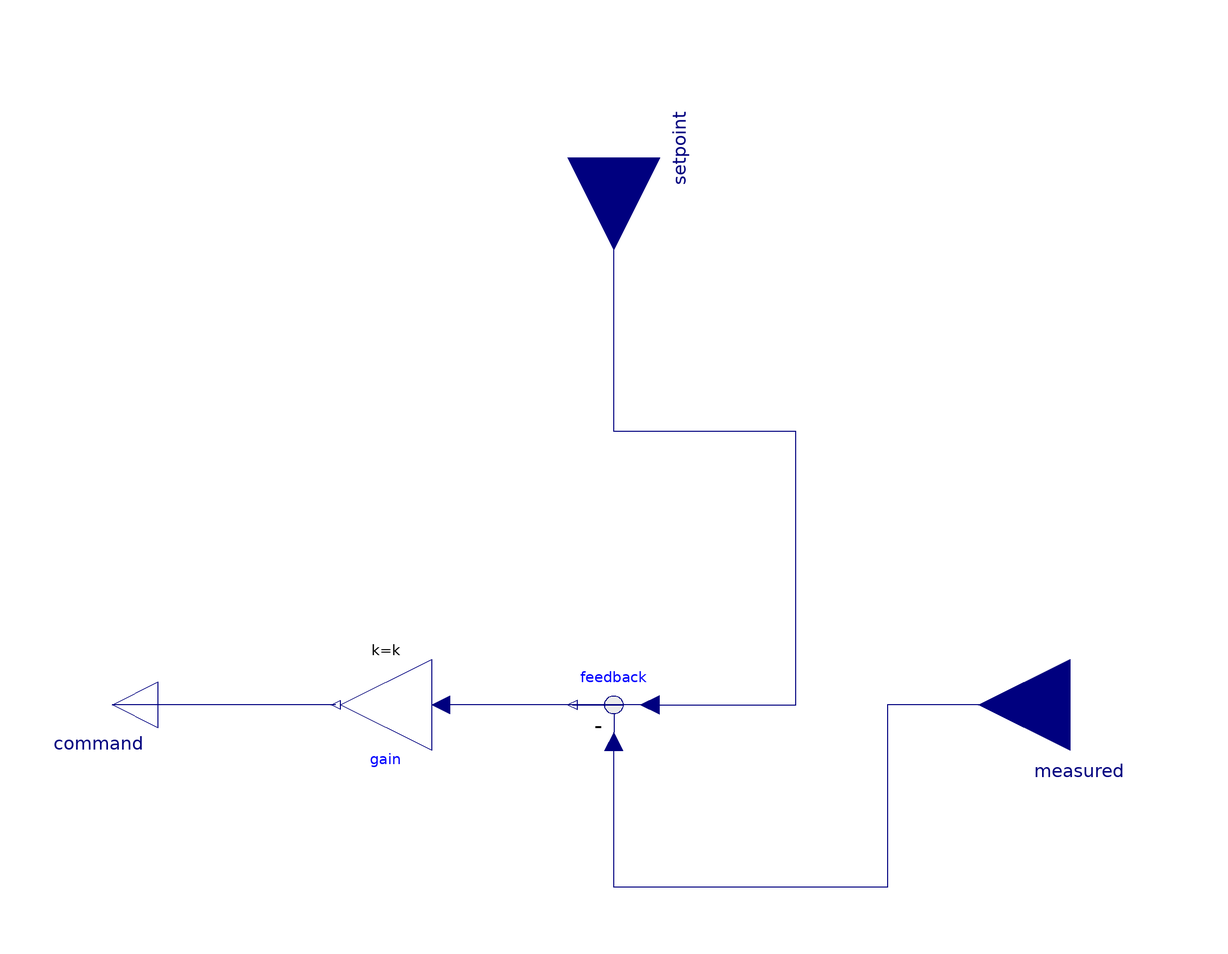

This picture is the connection diagram that the Modelica source below describes through its graphical annotations.

model ProportionalController "Implementation of a proportional controller"
  parameter Real k=20 "Controller gain";
  Modelica.Blocks.Interfaces.RealInput setpoint "Desired system response"
    annotation (Placement(transformation(
        extent={{-20,-20},{20,20}},
        rotation=270, origin={0,120})));
  Modelica.Blocks.Interfaces.RealInput measured "Actual system response"
    annotation (Placement(transformation(
        extent={{-20,-20},{20,20}},
        rotation=180, origin={100,0})));
  Modelica.Blocks.Interfaces.RealOutput command "Command to send to actuator"
    annotation (Placement(transformation(
        extent={{-10,-10},{10,10}},
        rotation=180, origin={-110,0})));
protected
  Modelica.Blocks.Math.Gain gain(k=k)
    annotation (Placement(transformation(
        extent={{-10,-10},{10,10}},
        rotation=180, origin={-50,0})));
  Modelica.Blocks.Math.Feedback feedback
    annotation (Placement(transformation(
        extent={{10,-10},{-10,10}})));
equation
  connect(feedback.y, gain.u) annotation (Line(
      points={{-9,0},{2,0},{2,0},{-38,0}},
      color={0,0,127}, smooth=Smooth.None));
  connect(feedback.u1, setpoint) annotation (Line(
      points={{8,0},{40,0},{40,60},{0,60},{0,120}},
      color={0,0,127},
      smooth=Smooth.None));
  connect(gain.y, command) annotation (Line(
      points={{-61,0},{-80.5,0},{-80.5,0},{-110,0}},
      color={0,0,127},
      smooth=Smooth.None));
  connect(measured, feedback.u2) annotation (Line(
      points={{100,0},{60,0},{60,-40},{0,-40},{0,-8}},
      color={0,0,127}, smooth=Smooth.None));
  annotation (Icon(graphics={
        Rectangle(
          extent={{-100,100},{100,-100}},
          lineColor={0,0,0}, fillColor={0,128,255},
          fillPattern=FillPattern.Solid),
        Text(
          extent={{-88,-52},{92,-92}},
          pattern=LinePattern.None,
          textString="%name", lineColor={0,0,0}),
        Text(
          extent={{-96,96},{96,-60}},
          lineColor={0,0,0}, fillColor={215,215,215},
          fillPattern=FillPattern.Solid,
          textString="Prop
Control")}));
end ProportionalController;